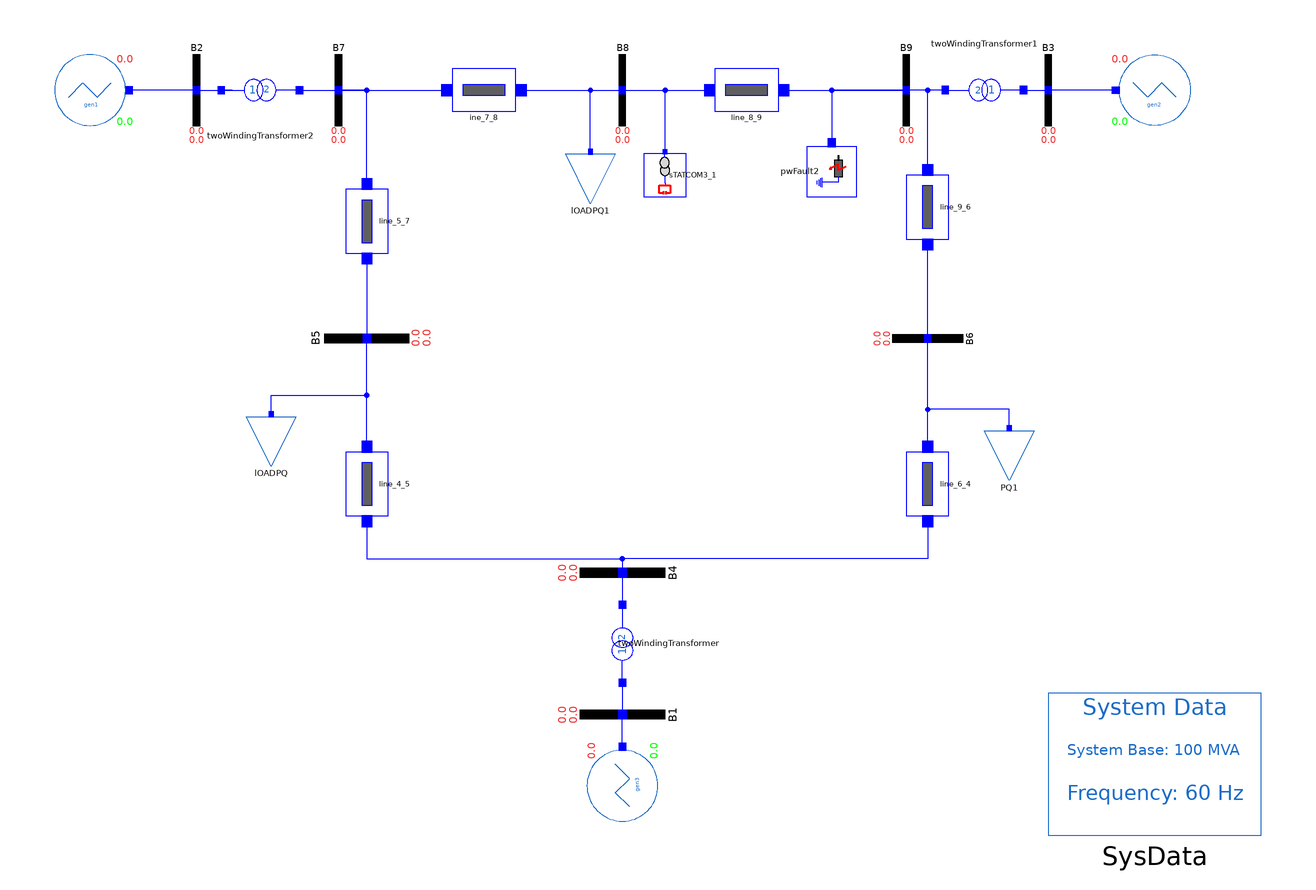

The component connection diagram of the Modelica model below, drawn from its own Placement and Line annotations.

model IEEE_9_Buses_Statcom
  import Modelica.Constants.pi;
  iPSL.Electrical.Branches.PSAT.TwoWindingTransformer twoWindingTransformer(
    kT=16.5/230,
    x=0.0576,
    r=0,
    V_b=16.5,
    Vn=16.5) annotation (Placement(transformation(
        extent={{-10,-10},{10,10}},
        rotation=90,
        origin={0,-66})));
  iPSL.Electrical.Branches.PwLine line_6_4(
    R=0.017,
    X=0.092,
    G=0,
    B=0.079) annotation (Placement(transformation(
        extent={{-9,-6},{9,6}},
        rotation=90,
        origin={86,-21})));
  iPSL.Electrical.Branches.PwLine line_4_5(
    G=0,
    R=0.01,
    X=0.085,
    B=0.088) annotation (Placement(transformation(
        extent={{-9,-6},{9,6}},
        rotation=90,
        origin={-72,-21})));
  iPSL.Electrical.Loads.PSAT.VoltDependant lOADPQ(
    V_b=230,
    V_0=0.997968971576412,
    angle_0=-0.069547629203294*180/pi,
    P_0=1.25*SysData.S_b,
    Q_0=0.5*SysData.S_b) annotation (Placement(transformation(
        extent={{-7,-7},{7,7}},
        rotation=0,
        origin={-99,-9})));
  iPSL.Electrical.Loads.PSAT.VoltDependant PQ1(
    V_b=230,
    V_0=1.014662489636656,
    angle_0=-0.064300235023830*180/pi,
    P_0=0.9*SysData.S_b,
    Q_0=0.3*SysData.S_b) annotation (Placement(transformation(
        extent={{-7,-7},{7,7}},
        rotation=0,
        origin={109,-13})));
  iPSL.Electrical.Branches.PwLine line_9_6(
    G=0,
    R=0.039,
    X=0.170,
    B=0.179) annotation (Placement(transformation(
        extent={{-9,-6},{9,6}},
        rotation=90,
        origin={86,57})));
  iPSL.Electrical.Branches.PwLine line_5_7(
    G=0,
    R=0.032,
    X=0.161,
    B=0.153) annotation (Placement(transformation(
        extent={{-9,-6},{9,6}},
        rotation=90,
        origin={-72,53})));
  iPSL.Electrical.Branches.PwLine line_8_9(
    G=0,
    R=0.0119,
    X=0.1008,
    B=0.1045) annotation (Placement(transformation(
        extent={{-9,-6.00001},{9.00001,6.00001}},
        rotation=0,
        origin={35,90})));
  iPSL.Electrical.Branches.PSAT.TwoWindingTransformer twoWindingTransformer1(
    r=0,
    kT=13.8/230,
    x=0.0586,
    V_b=13.8,
    Vn=13.8) annotation (Placement(transformation(
        extent={{-10,-10},{10,10}},
        rotation=180,
        origin={102,90})));
  iPSL.Electrical.Branches.PSAT.TwoWindingTransformer twoWindingTransformer2(
    r=0,
    kT=18/230,
    x=0.0625,
    Sn=100,
    V_b=18,
    Vn=18) annotation (Placement(transformation(
        extent={{-10,-10},{10,10}},
        rotation=0,
        origin={-102,90})));
  iPSL.Electrical.Loads.PSAT.VoltDependant lOADPQ1(
    V_0=1.025,
    angle_0=0.011660880329004*180/pi,
    V_b=230,
    P_0=1*SysData.S_b,
    Q_0=0.35*SysData.S_b) annotation (Placement(transformation(
        extent={{-7,-7},{7,7}},
        rotation=0,
        origin={-9,65})));
  iPSL.Electrical.Controls.PSAT.FACTS.STATCOM.STATCOM sTATCOM3_1(
    Qg=0.128730182132440,
    Tr=0.1,
    Sn=100,
    fn=60,
    V_0=1.025,
    Vbus=230,
    Vn=230,
    Sb=SysData.S_b,
    angle_0=0.011660880329004*180/pi,
    i_Min=-0.8,
    Kr=100,
    i_Max=1.2) annotation (Placement(transformation(
        extent={{-6,-6},{6,6}},
        rotation=90,
        origin={12,66})));
  iPSL.Electrical.Buses.Bus B2 annotation (Placement(transformation(extent={{-130,80},{-110,100}})));
  iPSL.Electrical.Buses.Bus B7 annotation (Placement(transformation(extent={{-90,80},{-70,100}})));
  iPSL.Electrical.Buses.Bus B8(V_0=1.025) annotation (Placement(transformation(
        extent={{-10,-10},{10,10}},
        rotation=0,
        origin={0,90})));
  iPSL.Electrical.Buses.Bus B9 annotation (Placement(transformation(extent={{70,80},{90,100}})));
  iPSL.Electrical.Buses.Bus B3 annotation (Placement(transformation(extent={{110,80},{130,100}})));
  iPSL.Electrical.Buses.Bus B6 annotation (Placement(transformation(
        extent={{-10,-10},{10,10}},
        rotation=-90,
        origin={86,20})));
  iPSL.Electrical.Buses.Bus B5 annotation (Placement(transformation(
        extent={{-12,-12},{12,12}},
        rotation=90,
        origin={-72,20})));
  iPSL.Electrical.Buses.Bus B4 annotation (Placement(transformation(
        extent={{-12,-12},{12,12}},
        rotation=-90,
        origin={0,-46})));
  iPSL.Electrical.Buses.Bus B1 annotation (Placement(transformation(
        extent={{-12,-12},{12,12}},
        rotation=-90,
        origin={0,-86})));
  iPSL.Electrical.Branches.PwLine ine_7_8(
    R=0.0085,
    X=0.072,
    G=0,
    B=0.0745,
    t2=110,
    t1=30,
    opening=1) annotation (Placement(transformation(extent={{-48,84},{-30,96}})));
  Generation_Groups.Gen1 gen1(
    V_b=18,
    V_0=1.025,
    height_1=0.05,
    tstart_1=2,
    angle_0=0.160490018910725*180/pi,
    P_0=1.63*SysData.S_b,
    Q_0=0.001552891584958*SysData.S_b,
    refdisturb_1=false) annotation (Placement(transformation(extent={{-160,80},{-140,100}})));
  Generation_Groups.Gen2 gen2(
    V_b=13.8,
    V_0=1.025,
    height_2=0.05,
    tstart_2=2,
    refdisturb_2=false,
    P_0=0.85*SysData.S_b,
    Q_0=-0.163501111031896*SysData.S_b,
    angle_0=0.080629575357894*180/pi) annotation (Placement(transformation(extent={{160,80},{140,100}})));
  Generation_Groups.Gen3 gen3(
    V_0=1.040000000000000,
    angle_0=0,
    height_3=0.05,
    tstart_3=2,
    refdisturb_3=false,
    V_b=16.5,
    Q_0=0.248141030193284*SysData.S_b,
    P_0=0.715870954698346*SysData.S_b) annotation (Placement(transformation(
        extent={{-10,-10},{10,10}},
        rotation=90,
        origin={0,-106})));
  inner iPSL.Electrical.SystemBase SysData(S_b=100, fn=60) annotation (Placement(transformation(extent={{120,-120},{180,-80}})));
  iPSL.Electrical.Events.PwFault pwFault2(
    X=0.01,
    R=0.01,
    t1=3,
    t2=3.1) annotation (Placement(transformation(
        extent={{-7,-7},{7,7}},
        rotation=270,
        origin={59,67})));
equation

  connect(line_5_7.n, B7.p) annotation (Line(
      points={{-72,63.5},{-72,90},{-80,90}},
      color={0,0,255},
      smooth=Smooth.None));
  connect(twoWindingTransformer1.n, B9.p) annotation (Line(
      points={{91,90},{80,90}},
      color={0,0,255},
      smooth=Smooth.None));
  connect(line_9_6.n, B9.p) annotation (Line(
      points={{86,67.5},{86,90},{80,90}},
      color={0,0,255},
      smooth=Smooth.None));
  connect(twoWindingTransformer1.p, B3.p) annotation (Line(
      points={{113,90},{120,90}},
      color={0,0,255},
      smooth=Smooth.None));
  connect(line_6_4.n, B6.p) annotation (Line(
      points={{86,-10.5},{86,20}},
      color={0,0,255},
      smooth=Smooth.None));
  connect(B6.p, line_9_6.p) annotation (Line(
      points={{86,20},{86,46.5}},
      color={0,0,255},
      smooth=Smooth.None));
  connect(line_4_5.n, B5.p) annotation (Line(
      points={{-72,-10.5},{-72,20}},
      color={0,0,255},
      smooth=Smooth.None));
  connect(line_5_7.p, B5.p) annotation (Line(
      points={{-72,42.5},{-72,20}},
      color={0,0,255},
      smooth=Smooth.None));
  connect(twoWindingTransformer.p, B1.p) annotation (Line(
      points={{0,-77},{0,-86}},
      color={0,0,255},
      smooth=Smooth.None));

  connect(B7.p, ine_7_8.p) annotation (Line(points={{-80,90},{-64,90},{-49.5,90}}, color={0,0,255}));
  connect(ine_7_8.n, B8.p) annotation (Line(points={{-28.5,90},{-28.5,90},{0,90}}, color={0,0,255}));
  connect(B2.p, gen1.pwPin) annotation (Line(points={{-120,90},{-139,90}}, color={0,0,255}));
  connect(B2.p, twoWindingTransformer2.p) annotation (Line(points={{-120,90},{-110,90},{-113,90}}, color={0,0,255}));
  connect(twoWindingTransformer2.n, B7.p) annotation (Line(points={{-91,90},{-91,90},{-80,90}}, color={0,0,255}));
  connect(gen2.pwPin, B3.p) annotation (Line(points={{139,90},{129.5,90},{120,90}}, color={0,0,255}));
  connect(lOADPQ.p, B5.p) annotation (Line(points={{-99,-1.3},{-99,4},{-72,4},{-72,20}}, color={0,0,255}));
  connect(line_4_5.p, B4.p) annotation (Line(points={{-72,-31.5},{-72,-31.5},{-72,-42},{0,-42},{0,-46}}, color={0,0,255}));
  connect(line_6_4.p, B4.p) annotation (Line(points={{86,-31.5},{86,-42},{0,-42},{0,-46}}, color={0,0,255}));
  connect(PQ1.p, B6.p) annotation (Line(points={{109,-5.3},{109,0},{86,0},{86,20}}, color={0,0,255}));
  connect(lOADPQ1.p, B8.p) annotation (Line(points={{-9,72.7},{-9,90},{0,90}}, color={0,0,255}));
  connect(B4.p, twoWindingTransformer.n) annotation (Line(points={{0,-46},{0,-55}}, color={0,0,255}));
  connect(gen3.pwPin, B1.p) annotation (Line(points={{0,-95},{0,-86}}, color={0,0,255}));
  connect(line_8_9.n, B9.p) annotation (Line(points={{45.5,90},{45.5,90},{80,90}}, color={0,0,255}));
  connect(B8.p, line_8_9.p) annotation (Line(points={{0,90},{24.5,90}}, color={0,0,255}));
  connect(sTATCOM3_1.p, line_8_9.p) annotation (Line(points={{12,72.6},{12,90},{24.5,90}}, color={0,0,255}));
  connect(B9.p, pwFault2.p) annotation (Line(points={{80,90},{59,90},{59,75.1667}}, color={0,0,255}));
  annotation (
    Diagram(coordinateSystem(preserveAspectRatio=false, extent={{-180,-120},{180,120}})),
    Icon(coordinateSystem(extent={{-180,-120},{180,120}})),
    Documentation(info="<html>
<table cellspacing=\"2\" cellpadding=\"0\" border=\"0\"<tr>
<td><p>Reference</p></td>
<td><p>PSAT Manual 2.1.8</p></td>
</tr>
<tr>
<td><p>Last update</p></td>
<td><p>15/07/2015</p></td>
</tr>
<tr>
<td><p>Author</p></td>
<td><p>MAA Murad, SmarTS Lab, KTH Royal Institute of Technology</p></td>
</tr>
<tr>
<td><p>Contact</p></td>
<td><p><a href=\"mailto:luigiv@kth.se\">luigiv@kth.se</a></p></td>
</tr>
</table>
</html>"),
    experiment(
      StopTime=20,
      Interval=0.001,
      Tolerance=1e-006,
      __Dymola_fixedstepsize=0.001,
      __Dymola_Algorithm="Rkfix2"),
    __Dymola_experimentSetupOutput);
end IEEE_9_Buses_Statcom;